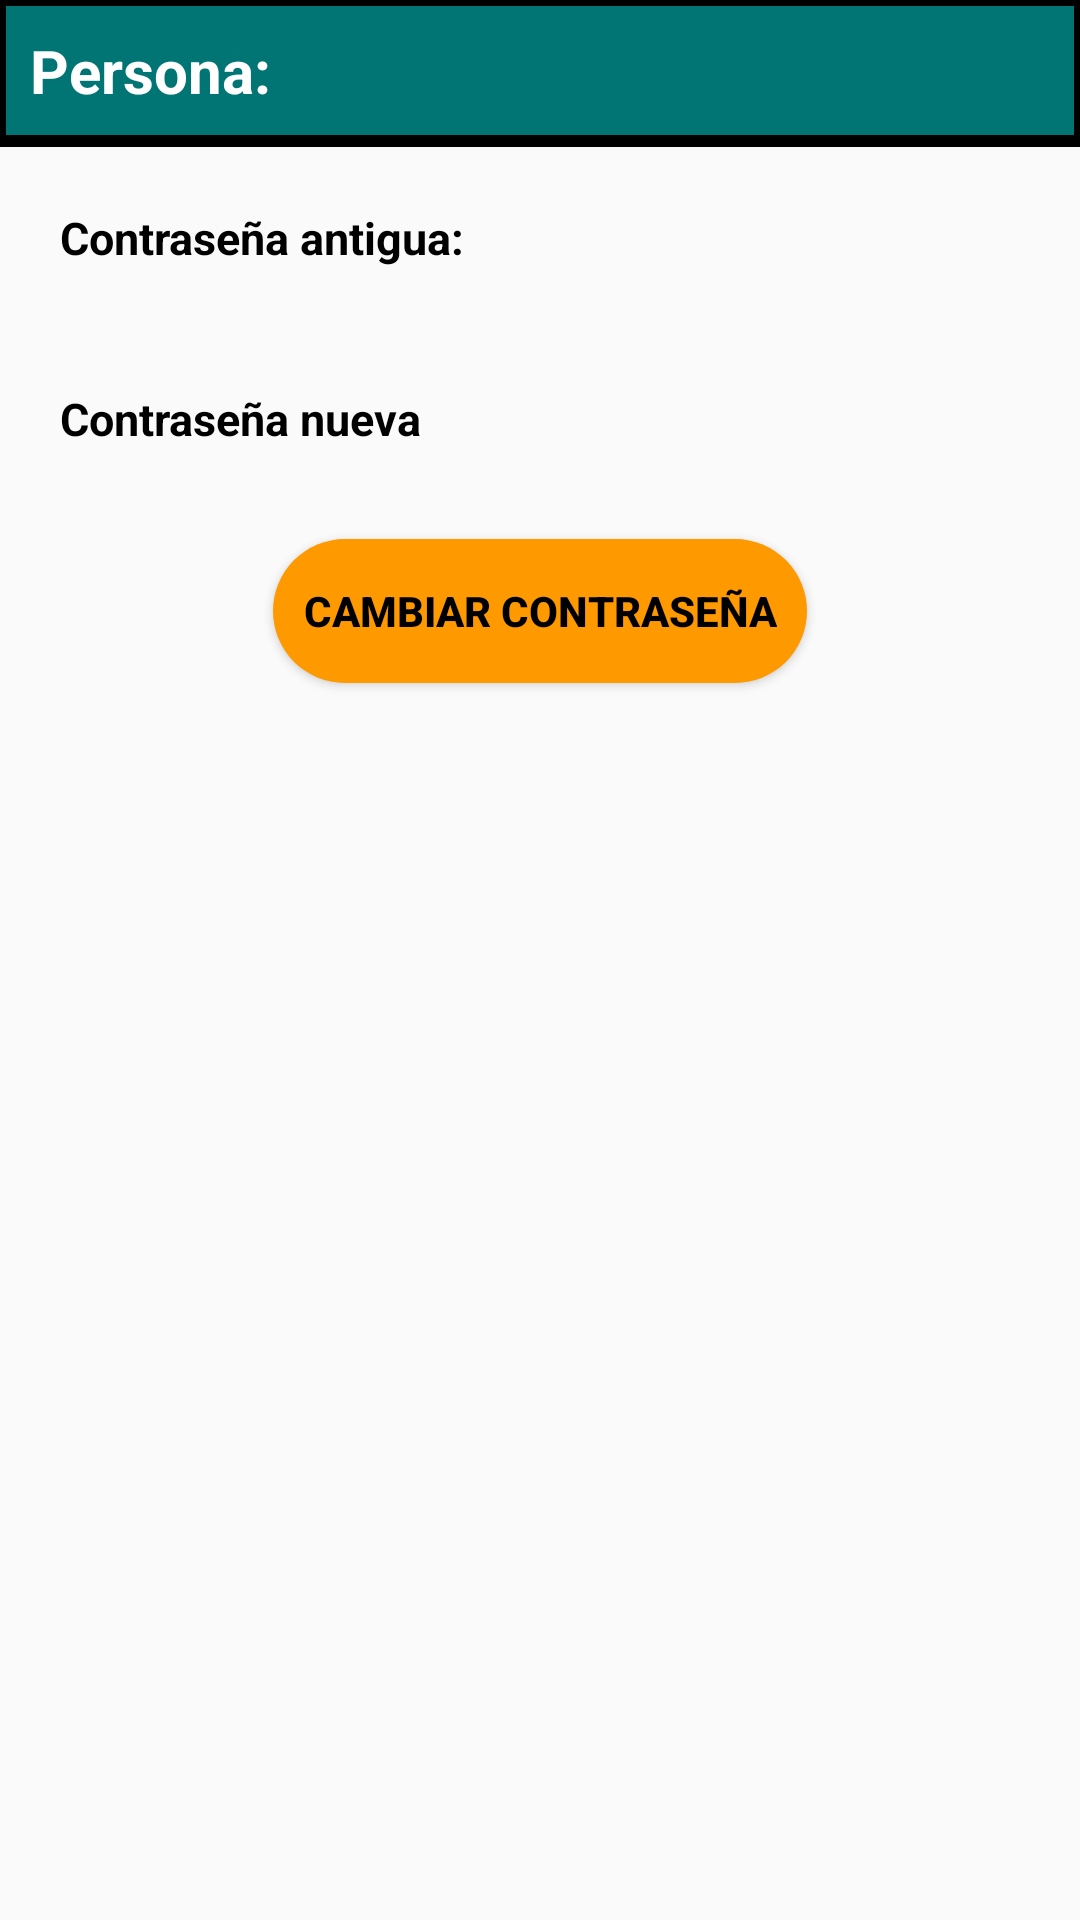

Android layout source for this screen:
<!-- AndroidManifest.xml: application theme Theme.AppCompat.Light.NoActionBar -->
<!-- res/layout/dialog_cambiocontrasenia.xml -->
<?xml version="1.0" encoding="utf-8"?>
<LinearLayout
    xmlns:android="http://schemas.android.com/apk/res/android" android:layout_width="match_parent"
    android:layout_height="match_parent"
    android:orientation="vertical">

    <LinearLayout
        android:layout_width="match_parent"
        android:layout_height="wrap_content"
        android:orientation="horizontal"
        android:background="@drawable/titulos_tablerow_verde">

        <TextView
            android:layout_width="wrap_content"
            android:layout_height="wrap_content"
            android:text="@string/dialog_cambioContrasena_persona"
            android:textColor="@color/blanco"
            android:textSize="20sp"
            android:padding="10dp"
            android:textStyle="bold"/>

        <TextView
            android:layout_width="wrap_content"
            android:layout_height="wrap_content"
            android:id="@+id/dialog_cambioContrasena_persona"
            android:textColor="@color/blanco"
            android:textSize="15sp"
            android:padding="10dp"
            android:textStyle="bold"/>
    </LinearLayout>

    <View
        android:layout_width="match_parent"
        android:layout_height="2dp"
        android:background="@color/negro"/>

    <LinearLayout
        android:layout_width="wrap_content"
        android:layout_height="wrap_content"
        android:orientation="horizontal"
        android:layout_margin="10dp">
        <TextView
            android:layout_width="wrap_content"
            android:layout_height="wrap_content"
            android:text="@string/dialog_cambioContrasena_contrasenaAnterior"
            android:textColor="@color/negro"
            android:textSize="15sp"
            android:padding="10dp"
            android:textStyle="bold"/>

        <EditText
            android:layout_width="150dp"
            android:layout_height="wrap_content"
            android:background="@drawable/contenido_tablerow_blanco"
            android:textColor="@color/negro"
            android:inputType="textPassword"
            android:id="@+id/dialog_cambioContrasena_contrasenaAnterior"
            android:padding="3dp"/>

    </LinearLayout>

    <LinearLayout
        android:layout_width="wrap_content"
        android:layout_height="wrap_content"
        android:orientation="horizontal"
        android:layout_margin="10dp">
        <TextView
            android:layout_width="wrap_content"
            android:layout_height="wrap_content"
            android:text="@string/dialog_cambioContrasena_contrasenaNueva"
            android:textColor="@color/negro"
            android:textSize="15sp"
            android:padding="10dp"
            android:textStyle="bold"/>

        <EditText
            android:layout_width="150dp"
            android:layout_height="wrap_content"
            android:background="@drawable/contenido_tablerow_blanco"
            android:textColor="@color/negro"
            android:inputType="textPassword"
            android:id="@+id/dialog_cambioContrasena_contrasenaNueva"
            android:padding="3dp"/>

    </LinearLayout>

    <Button
        android:layout_width="wrap_content"
        android:layout_height="wrap_content"
        android:layout_gravity="center_horizontal"
        android:background="@drawable/boton_redondo_addnota"
        android:text="@string/dialog_cambioContrasena"
        android:id="@+id/dialog_cambioContrasena_boton"
        android:textColor="@color/negro"
        android:textStyle="bold"
        android:padding="10dp"
        android:layout_marginTop="10dp"
        android:layout_marginBottom="10dp"/>
</LinearLayout>
<!-- resources referenced by this layout -->
<resources>
  <color name="blanco">#ffffff</color>
  <color name="negro">#000000</color>
  <!-- drawable boton_redondo_addnota (drawable) -->
  <?xml version="1.0" encoding="utf-8"?>
  <shape xmlns:android="http://schemas.android.com/apk/res/android" android:shape = "rectangle" >
      <solid android:color="@color/naranja" />
      <corners android:radius="25dp" />
  </shape>
  <!-- drawable titulos_tablerow_verde (drawable) -->
  <?xml version="1.0" encoding="utf-8"?>
  <shape
      xmlns:android="http://schemas.android.com/apk/res/android"
      android:shape= "rectangle">
      <solid android:color="@color/verde"/>
      <stroke android:width="2dp" android:color="@color/negro"/>
  </shape>
  <string name="dialog_cambioContrasena">Cambiar contraseña</string>
  <string name="dialog_cambioContrasena_contrasenaAnterior">"Contraseña antigua: "</string>
  <string name="dialog_cambioContrasena_contrasenaNueva">Contraseña nueva</string>
  <string name="dialog_cambioContrasena_persona">"Persona: "</string>
  <color name="naranja">#fe9900</color>
  <color name="verde">#017574</color>
</resources>
